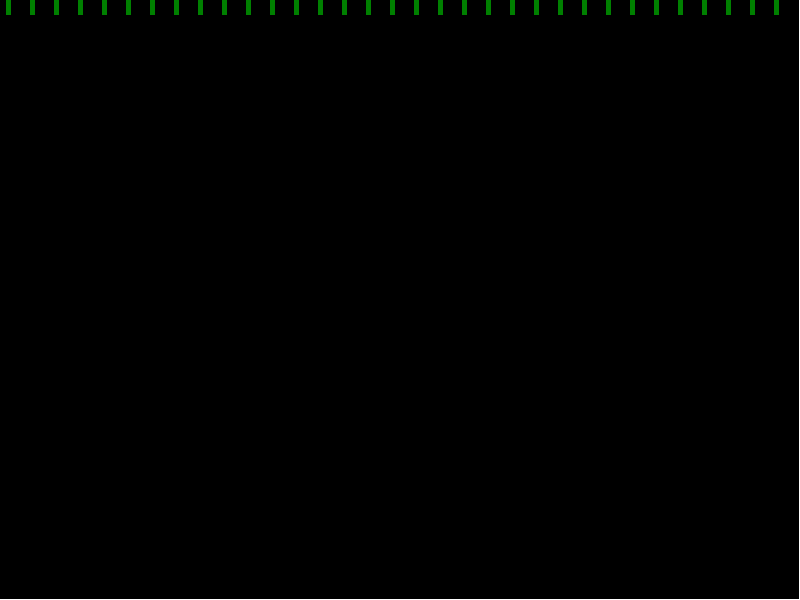
t = 0.00 s
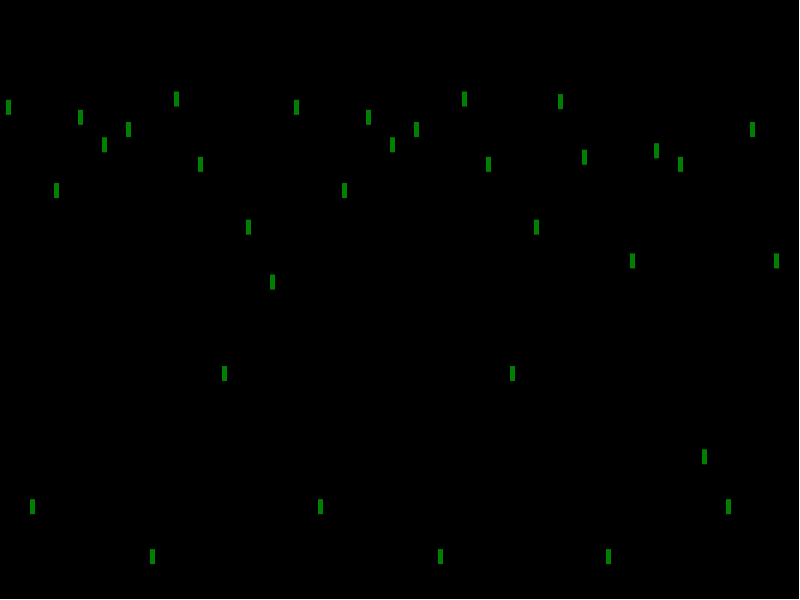
t = 1.65 s
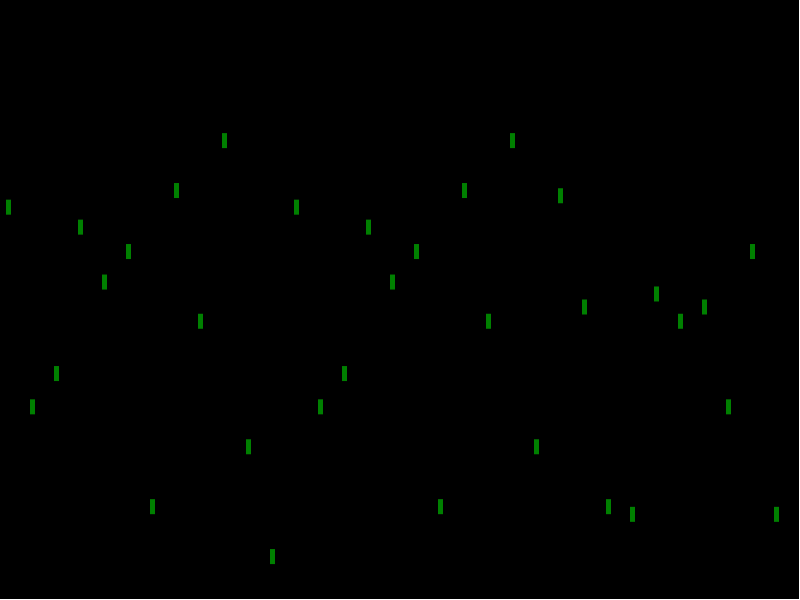
t = 3.30 s
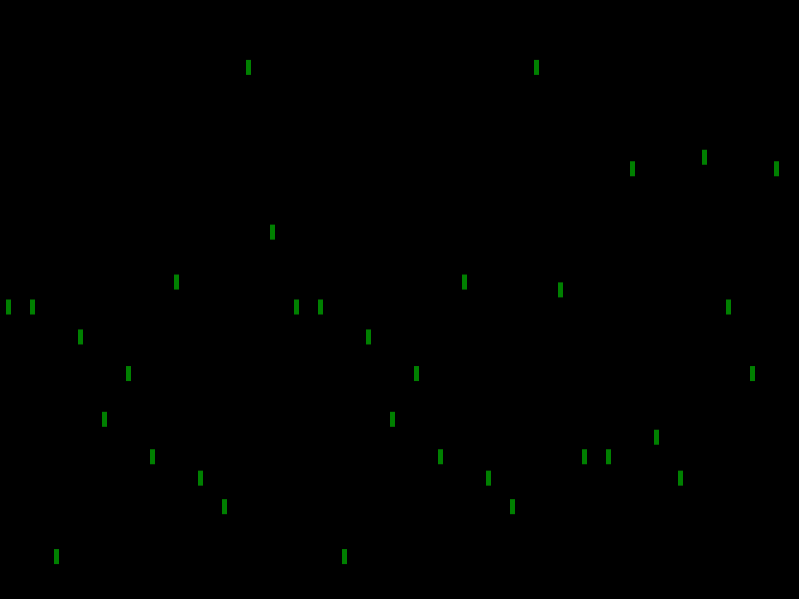
t = 4.95 s
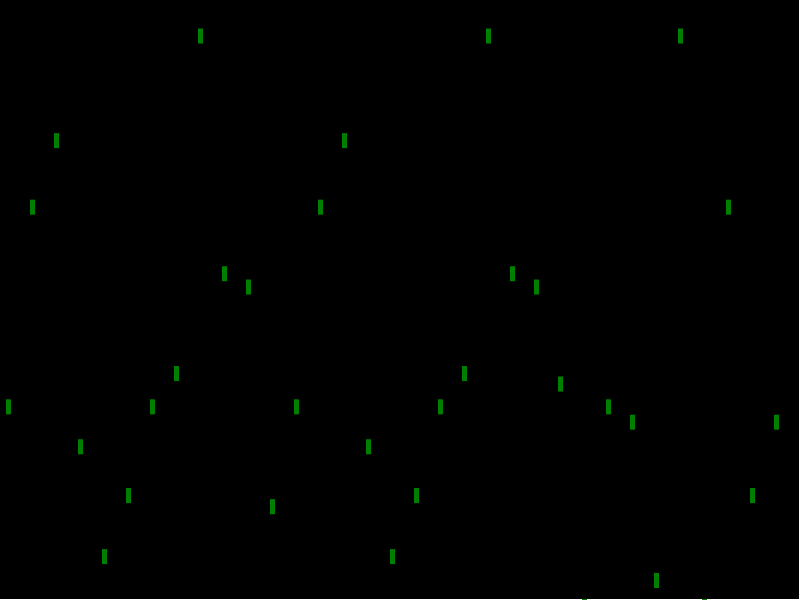
t = 6.60 s
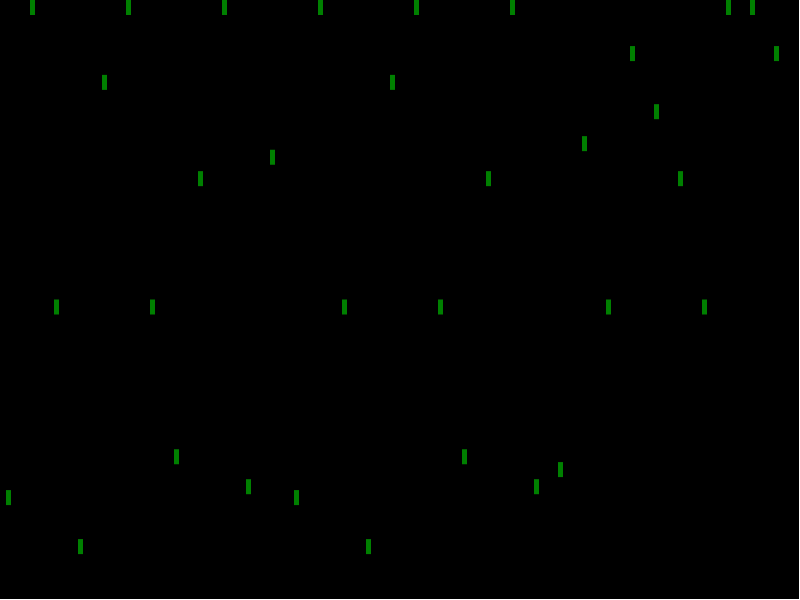
t = 8.10 s

The animated SVG that drew these frames (rendered in a browser with its animation timeline set to each time). Animation: 33 SMIL elements (animateTransform=33); frames cover the first 8.10 s, repeats indefinitely.

<?xml version="1.0" encoding="US-ASCII" standalone="no"?>
<!DOCTYPE svg PUBLIC "-//W3C//DTD SVG 1.1//EN"
  "http://www.w3.org/Graphics/SVG/1.1/DTD/svg11.dtd">
<svg width="800" height="600" xmlns="http://www.w3.org/2000/svg" version="1.1"><g fill="#000000" fill-opacity="1"><rect width="799" height="599"/></g><g transform="translate(0,599)"><animateTransform attributeName="transform" type="translate" repeatCount="indefinite" begin="0" dur="9.9" keyTimes="0;1" values="6,0;6,599"/><g fill="#008000" fill-opacity="1"><rect width="5" height="15"/></g></g><g transform="translate(0,599)"><animateTransform attributeName="transform" type="translate" repeatCount="indefinite" begin="0" dur="0.9000000000000001" keyTimes="0;1" values="30,0;30,599"/><g fill="#008000" fill-opacity="1"><rect width="5" height="15"/></g></g><g transform="translate(0,599)"><animateTransform attributeName="transform" type="translate" repeatCount="indefinite" begin="0" dur="5.4" keyTimes="0;1" values="54,0;54,599"/><g fill="#008000" fill-opacity="1"><rect width="5" height="15"/></g></g><g transform="translate(0,599)"><animateTransform attributeName="transform" type="translate" repeatCount="indefinite" begin="0" dur="9" keyTimes="0;1" values="78,0;78,599"/><g fill="#008000" fill-opacity="1"><rect width="5" height="15"/></g></g><g transform="translate(0,599)"><animateTransform attributeName="transform" type="translate" repeatCount="indefinite" begin="0" dur="7.200000000000001" keyTimes="0;1" values="102,0;102,599"/><g fill="#008000" fill-opacity="1"><rect width="5" height="15"/></g></g><g transform="translate(0,599)"><animateTransform attributeName="transform" type="translate" repeatCount="indefinite" begin="0" dur="8.100000000000001" keyTimes="0;1" values="126,0;126,599"/><g fill="#008000" fill-opacity="1"><rect width="5" height="15"/></g></g><g transform="translate(0,599)"><animateTransform attributeName="transform" type="translate" repeatCount="indefinite" begin="0" dur="1.8000000000000003" keyTimes="0;1" values="150,0;150,599"/><g fill="#008000" fill-opacity="1"><rect width="5" height="15"/></g></g><g transform="translate(0,599)"><animateTransform attributeName="transform" type="translate" repeatCount="indefinite" begin="0" dur="10.8" keyTimes="0;1" values="174,0;174,599"/><g fill="#008000" fill-opacity="1"><rect width="5" height="15"/></g></g><g transform="translate(0,599)"><animateTransform attributeName="transform" type="translate" repeatCount="indefinite" begin="0" dur="6.300000000000001" keyTimes="0;1" values="198,0;198,599"/><g fill="#008000" fill-opacity="1"><rect width="5" height="15"/></g></g><g transform="translate(0,599)"><animateTransform attributeName="transform" type="translate" repeatCount="indefinite" begin="0" dur="2.7" keyTimes="0;1" values="222,0;222,599"/><g fill="#008000" fill-opacity="1"><rect width="5" height="15"/></g></g><g transform="translate(0,599)"><animateTransform attributeName="transform" type="translate" repeatCount="indefinite" begin="0" dur="4.5" keyTimes="0;1" values="246,0;246,599"/><g fill="#008000" fill-opacity="1"><rect width="5" height="15"/></g></g><g transform="translate(0,599)"><animateTransform attributeName="transform" type="translate" repeatCount="indefinite" begin="0" dur="3.6000000000000005" keyTimes="0;1" values="270,0;270,599"/><g fill="#008000" fill-opacity="1"><rect width="5" height="15"/></g></g><g transform="translate(0,599)"><animateTransform attributeName="transform" type="translate" repeatCount="indefinite" begin="0" dur="9.9" keyTimes="0;1" values="294,0;294,599"/><g fill="#008000" fill-opacity="1"><rect width="5" height="15"/></g></g><g transform="translate(0,599)"><animateTransform attributeName="transform" type="translate" repeatCount="indefinite" begin="0" dur="0.9000000000000001" keyTimes="0;1" values="318,0;318,599"/><g fill="#008000" fill-opacity="1"><rect width="5" height="15"/></g></g><g transform="translate(0,599)"><animateTransform attributeName="transform" type="translate" repeatCount="indefinite" begin="0" dur="5.4" keyTimes="0;1" values="342,0;342,599"/><g fill="#008000" fill-opacity="1"><rect width="5" height="15"/></g></g><g transform="translate(0,599)"><animateTransform attributeName="transform" type="translate" repeatCount="indefinite" begin="0" dur="9" keyTimes="0;1" values="366,0;366,599"/><g fill="#008000" fill-opacity="1"><rect width="5" height="15"/></g></g><g transform="translate(0,599)"><animateTransform attributeName="transform" type="translate" repeatCount="indefinite" begin="0" dur="7.200000000000001" keyTimes="0;1" values="390,0;390,599"/><g fill="#008000" fill-opacity="1"><rect width="5" height="15"/></g></g><g transform="translate(0,599)"><animateTransform attributeName="transform" type="translate" repeatCount="indefinite" begin="0" dur="8.100000000000001" keyTimes="0;1" values="414,0;414,599"/><g fill="#008000" fill-opacity="1"><rect width="5" height="15"/></g></g><g transform="translate(0,599)"><animateTransform attributeName="transform" type="translate" repeatCount="indefinite" begin="0" dur="1.8000000000000003" keyTimes="0;1" values="438,0;438,599"/><g fill="#008000" fill-opacity="1"><rect width="5" height="15"/></g></g><g transform="translate(0,599)"><animateTransform attributeName="transform" type="translate" repeatCount="indefinite" begin="0" dur="10.8" keyTimes="0;1" values="462,0;462,599"/><g fill="#008000" fill-opacity="1"><rect width="5" height="15"/></g></g><g transform="translate(0,599)"><animateTransform attributeName="transform" type="translate" repeatCount="indefinite" begin="0" dur="6.300000000000001" keyTimes="0;1" values="486,0;486,599"/><g fill="#008000" fill-opacity="1"><rect width="5" height="15"/></g></g><g transform="translate(0,599)"><animateTransform attributeName="transform" type="translate" repeatCount="indefinite" begin="0" dur="2.7" keyTimes="0;1" values="510,0;510,599"/><g fill="#008000" fill-opacity="1"><rect width="5" height="15"/></g></g><g transform="translate(0,599)"><animateTransform attributeName="transform" type="translate" repeatCount="indefinite" begin="0" dur="4.5" keyTimes="0;1" values="534,0;534,599"/><g fill="#008000" fill-opacity="1"><rect width="5" height="15"/></g></g><g transform="translate(0,599)"><animateTransform attributeName="transform" type="translate" repeatCount="indefinite" begin="0" dur="10.5" keyTimes="0;1" values="558,0;558,599"/><g fill="#008000" fill-opacity="1"><rect width="5" height="15"/></g></g><g transform="translate(0,599)"><animateTransform attributeName="transform" type="translate" repeatCount="indefinite" begin="0" dur="6.6000000000000005" keyTimes="0;1" values="582,0;582,599"/><g fill="#008000" fill-opacity="1"><rect width="5" height="15"/></g></g><g transform="translate(0,599)"><animateTransform attributeName="transform" type="translate" repeatCount="indefinite" begin="0" dur="1.8000000000000003" keyTimes="0;1" values="606,0;606,599"/><g fill="#008000" fill-opacity="1"><rect width="5" height="15"/></g></g><g transform="translate(0,599)"><animateTransform attributeName="transform" type="translate" repeatCount="indefinite" begin="0" dur="3.9000000000000004" keyTimes="0;1" values="630,0;630,599"/><g fill="#008000" fill-opacity="1"><rect width="5" height="15"/></g></g><g transform="translate(0,599)"><animateTransform attributeName="transform" type="translate" repeatCount="indefinite" begin="0" dur="6.9" keyTimes="0;1" values="654,0;654,599"/><g fill="#008000" fill-opacity="1"><rect width="5" height="15"/></g></g><g transform="translate(0,599)"><animateTransform attributeName="transform" type="translate" repeatCount="indefinite" begin="0" dur="6.300000000000001" keyTimes="0;1" values="678,0;678,599"/><g fill="#008000" fill-opacity="1"><rect width="5" height="15"/></g></g><g transform="translate(0,599)"><animateTransform attributeName="transform" type="translate" repeatCount="indefinite" begin="0" dur="0.6000000000000001" keyTimes="0;1" values="702,0;702,599"/><g fill="#008000" fill-opacity="1"><rect width="5" height="15"/></g></g><g transform="translate(0,599)"><animateTransform attributeName="transform" type="translate" repeatCount="indefinite" begin="0" dur="0.9000000000000001" keyTimes="0;1" values="726,0;726,599"/><g fill="#008000" fill-opacity="1"><rect width="5" height="15"/></g></g><g transform="translate(0,599)"><animateTransform attributeName="transform" type="translate" repeatCount="indefinite" begin="0" dur="8.100000000000001" keyTimes="0;1" values="750,0;750,599"/><g fill="#008000" fill-opacity="1"><rect width="5" height="15"/></g></g><g transform="translate(0,599)"><animateTransform attributeName="transform" type="translate" repeatCount="indefinite" begin="0" dur="3.9000000000000004" keyTimes="0;1" values="774,0;774,599"/><g fill="#008000" fill-opacity="1"><rect width="5" height="15"/></g></g></svg>
